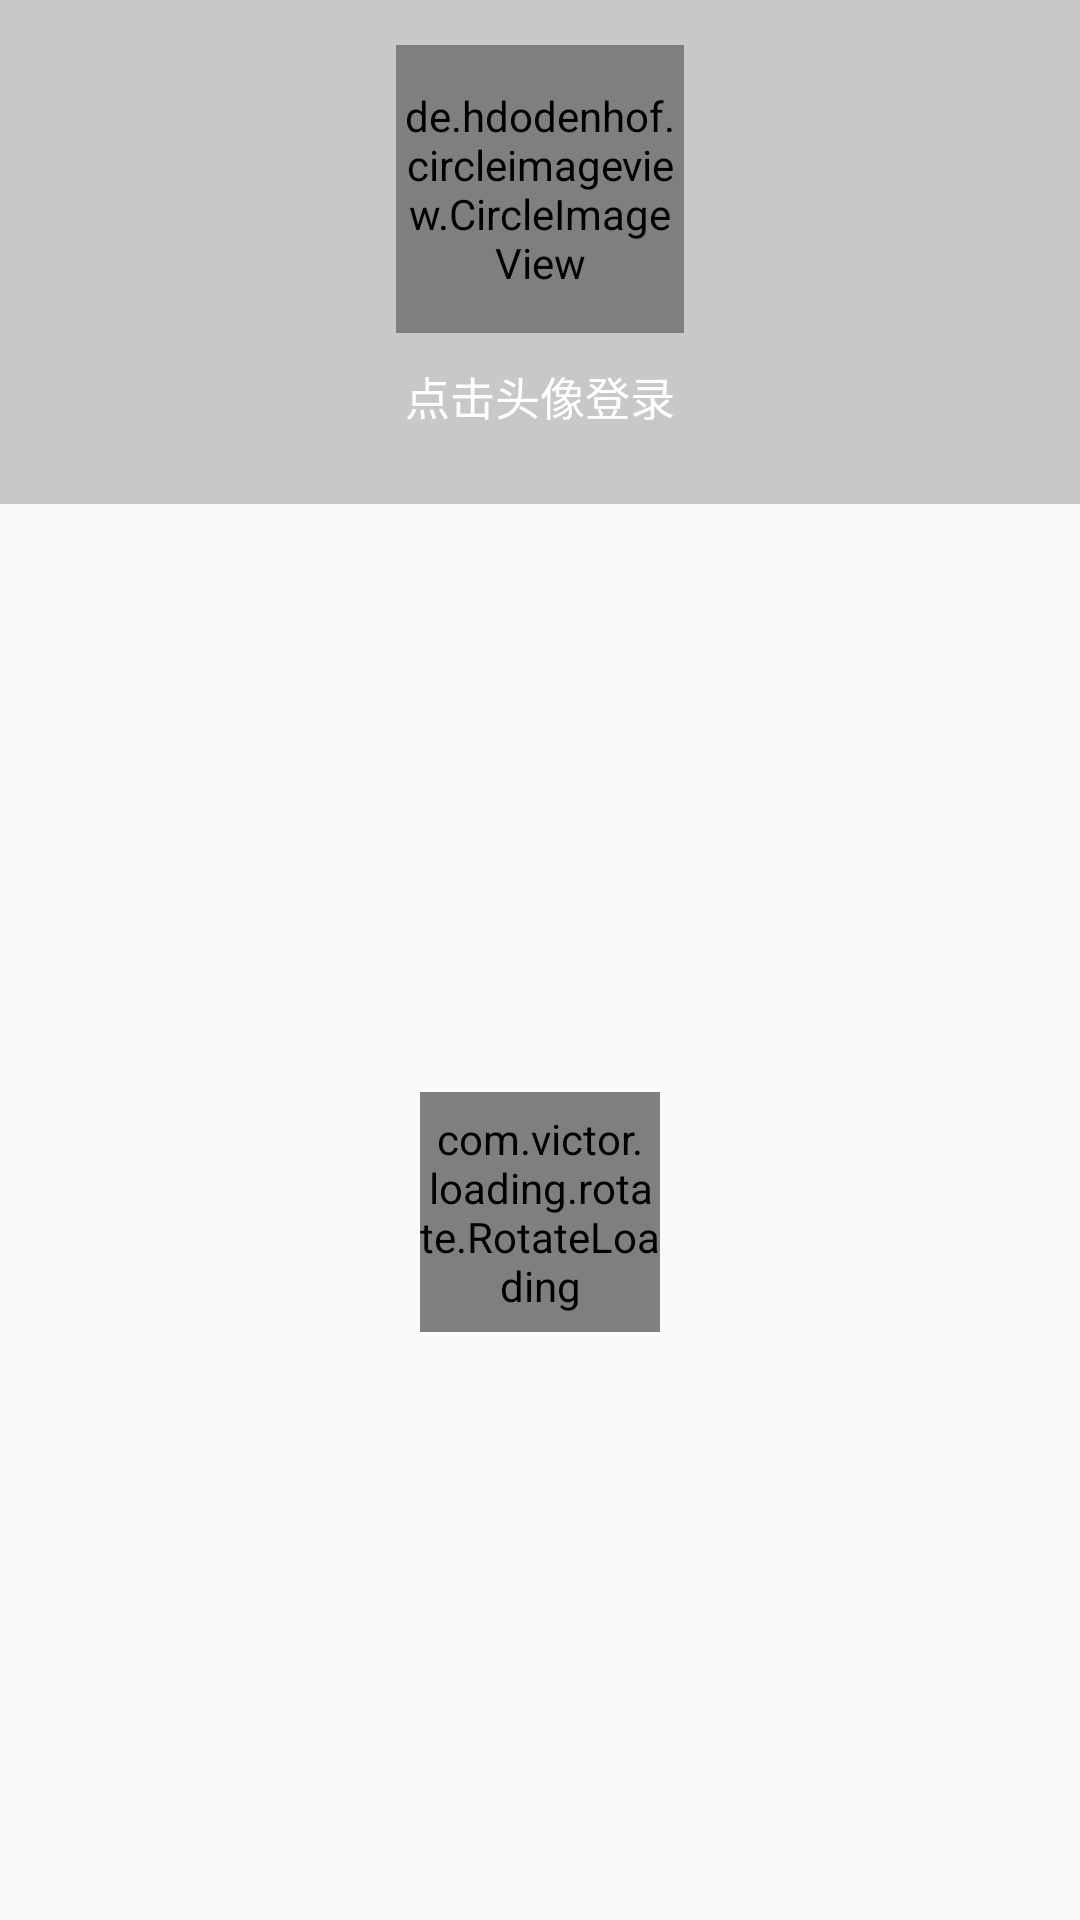

This screen was rendered from an Android layout file. Write that file and the resources it references.
<!-- AndroidManifest.xml: application theme AppTheme -->
<!-- res/layout/fragment_menu.xml -->
<?xml version="1.0" encoding="utf-8"?>
<LinearLayout xmlns:android="http://schemas.android.com/apk/res/android"
              xmlns:app="http://schemas.android.com/apk/res-auto"
              android:layout_width="match_parent"
              android:layout_height="match_parent"
              android:background="@drawable/menu_background"
              android:orientation="vertical">

    <RelativeLayout
        android:layout_width="match_parent"
        android:layout_height="wrap_content"
        android:background="@color/menu_header_background">

        <de.hdodenhof.circleimageview.CircleImageView
            android:id="@+id/user_iv"
            xmlns:app="http://schemas.android.com/apk/res-auto"
            android:layout_width="96dp"
            android:layout_height="96dp"
            android:layout_centerHorizontal="true"
            android:layout_marginTop="15dp"
            android:src="@drawable/profile"
            app:civ_border_color="#33000000"
            app:civ_border_width="2dp"/>

        <TextView
            android:id="@+id/user_tv"
            android:layout_centerHorizontal="true"
            android:layout_width="wrap_content"
            android:layout_height="wrap_content"
            android:layout_below="@+id/user_iv"
            android:layout_marginBottom="25dp"
            android:layout_marginTop="10dp"
            android:text="点击头像登录"
            android:textSize="15sp"
            android:textColor="@color/light_menu_header_tv"/>
    </RelativeLayout>
    <RelativeLayout
        android:layout_width="match_parent"
        android:layout_height="match_parent"
        android:background="@android:color/transparent">
        <android.support.v7.widget.RecyclerView
            android:id="@+id/themes_lv"
            android:background="@android:color/transparent"
            android:scrollbars="vertical"
            android:layout_width="match_parent"
            android:layout_height="match_parent"/>
        <com.victor.loading.rotate.RotateLoading
            android:id="@+id/rotateloading"
            android:layout_width="80dp"
            android:layout_height="80dp"
            app:loading_width="5dp"
            app:loading_color="@android:color/white"
            android:layout_centerInParent="true"/>
    </RelativeLayout>


</LinearLayout>
<!-- resources referenced by this layout -->
<resources>
  <color name="light_menu_header_tv">@android:color/white</color>
  <color name="menu_header_background">#33000000</color>
  <!-- drawable menu_background: jpg bitmap (mipmap-xhdpi, 135993 bytes) -->
  <!-- drawable profile: png bitmap (drawable-xhdpi, 263474 bytes) -->
  <style name="AppTheme" parent="Theme.AppCompat.Light.NoActionBar">
          
          <item name="colorPrimary">@color/colorPrimary</item>
          <item name="colorPrimaryDark">@color/colorPrimaryDark</item>
          <item name="colorAccent">@color/colorAccent</item>
      </style>
  <color name="colorPrimary">#3F51B5</color>
  <color name="colorPrimaryDark">#303F9F</color>
  <color name="colorAccent">#FF4081</color>
</resources>
